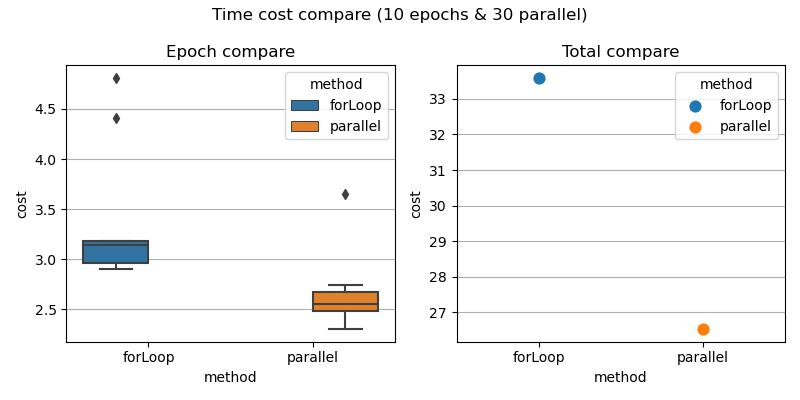

The table this chart was drawn from, first rows:
, cost, name, method, type, parallel
0, 4.81, epoch-0, forLoop, epoch, 30
1, 4.408, epoch-1, forLoop, epoch, 30
2, 3.162, epoch-2, forLoop, epoch, 30
3, 2.96, epoch-3, forLoop, epoch, 30
4, 3.144, epoch-4, forLoop, epoch, 30
5, 2.959, epoch-5, forLoop, epoch, 30
6, 3.142, epoch-6, forLoop, epoch, 30
7, 2.906, epoch-7, forLoop, epoch, 30
8, 3.186, epoch-8, forLoop, epoch, 30
9, 2.904, epoch-9, forLoop, epoch, 30
10, 33.59, total, forLoop, total, 30
11, 3.654, epoch-0, parallel, epoch, 30
12, 2.304, epoch-1, parallel, epoch, 30
13, 2.744, epoch-2, parallel, epoch, 30
14, 2.69, epoch-3, parallel, epoch, 30
15, 2.582, epoch-4, parallel, epoch, 30
16, 2.497, epoch-5, parallel, epoch, 30
17, 2.633, epoch-6, parallel, epoch, 30
18, 2.534, epoch-7, parallel, epoch, 30
19, 2.477, epoch-8, parallel, epoch, 30
20, 2.4, epoch-9, parallel, epoch, 30
21, 26.53, total, parallel, total, 30
